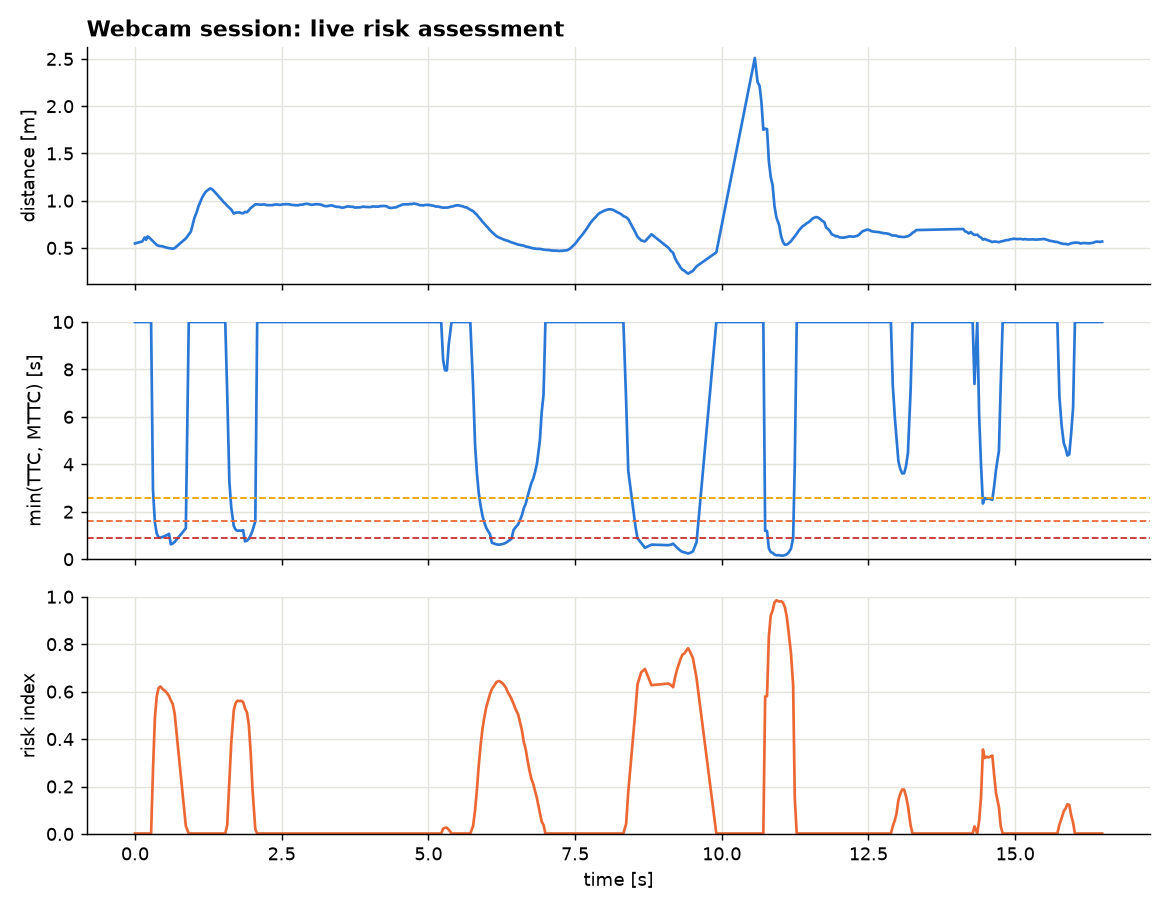

Values plotted in this chart, from the file beside it:
t_s, distance_m, closing_mps, ttc_s, mttc_s, drac_mps2, cri, risk_level, aeb
0.0, 0.5474, -0.0, 20.0, 20.0, 0.0, 0.001882, SAFE, NO ACTION
0.125, 0.5685, -0.0, 20.0, 20.0, 0.0, 0.001882, SAFE, NO ACTION
0.167, 0.6102, -0.0, 20.0, 20.0, 0.0, 0.001882, SAFE, NO ACTION
0.191, 0.586, -0.0, 20.0, 20.0, 0.0, 0.001882, SAFE, NO ACTION
0.214, 0.6216, -0.0, 20.0, 20.0, 0.0, 0.001882, SAFE, NO ACTION
0.243, 0.6097, -0.0799, 20.0, 20.0, 0.0, 0.001882, SAFE, NO ACTION
0.275, 0.5906, -0.0, 20.0, 20.0, 0.0, 0.001882, SAFE, NO ACTION
0.307, 0.5709, 0.1947, 2.932, 2.932, 0.03319, 0.2682, SAFE, NO ACTION
0.34, 0.5505, 0.3574, 1.541, 1.541, 0.116, 0.4904, SAFE, NO ACTION
0.371, 0.5321, 0.4916, 1.082, 1.082, 0.2271, 0.5795, SAFE, NO ACTION
0.403, 0.5224, 0.5638, 0.9266, 0.9266, 0.3043, 0.6154, SAFE, PARTIAL BRAKE
0.435, 0.5189, 0.5762, 0.9007, 0.9007, 0.3198, 0.6216, DANGER, PARTIAL BRAKE
0.467, 0.5179, 0.5515, 0.9391, 0.9391, 0.2936, 0.6122, DANGER, PARTIAL BRAKE
0.499, 0.5104, 0.5294, 0.9642, 0.9642, 0.2745, 0.606, DANGER, PARTIAL BRAKE
0.548, 0.5029, 0.4946, 1.017, 1.017, 0.2433, 0.5935, DANGER, PARTIAL BRAKE
0.58, 0.4973, 0.4649, 1.07, 1.07, 0.2173, 0.5814, DANGER, PARTIAL BRAKE
0.611, 0.4953, 0.4303, 1.151, 0.6289, 0.1869, 0.5639, DANGER, PARTIAL BRAKE
0.643, 0.4912, 0.3996, 1.229, 0.6591, 0.1625, 0.5477, DANGER, PARTIAL BRAKE
0.676, 0.4979, 0.3467, 1.436, 0.7284, 0.1207, 0.5084, DANGER, EMERGENCY BRAKE
0.867, 0.6002, 0.0825, 7.272, 1.301, 0.005675, 0.03336, DANGER, EMERGENCY BRAKE
0.917, 0.6428, -0.1316, 20.0, 20.0, 0.0, 0.001882, DANGER, EMERGENCY BRAKE
0.953, 0.6727, -0.2931, 20.0, 20.0, 0.0, 0.001882, DANGER, EMERGENCY BRAKE
0.985, 0.7501, -0.4907, 20.0, 20.0, 0.0, 0.001882, DANGER, EMERGENCY BRAKE
1.015, 0.8212, -0.7498, 20.0, 20.0, 0.0, 0.001882, DANGER, EMERGENCY BRAKE
1.049, 0.8729, -0.9517, 20.0, 20.0, 0.0, 0.001882, DANGER, EMERGENCY BRAKE
1.082, 0.9398, -1.141, 20.0, 20.0, 0.0, 0.001882, DANGER, EMERGENCY BRAKE
1.118, 0.9913, -1.286, 20.0, 20.0, 0.0, 0.001882, DANGER, EMERGENCY BRAKE
1.147, 1.035, -1.417, 20.0, 20.0, 0.0, 0.001882, DANGER, EMERGENCY BRAKE
1.173, 1.063, -1.505, 20.0, 20.0, 0.0, 0.001882, SAFE, EMERGENCY BRAKE
1.203, 1.092, -1.56, 20.0, 20.0, 0.0, 0.001882, SAFE, NO ACTION
1.236, 1.109, -1.558, 20.0, 20.0, 0.0, 0.001882, SAFE, NO ACTION
1.283, 1.13, -1.493, 20.0, 20.0, 0.0, 0.001882, SAFE, NO ACTION
1.315, 1.121, -1.372, 20.0, 20.0, 0.0, 0.001882, SAFE, NO ACTION
1.347, 1.101, -1.204, 20.0, 20.0, 0.0, 0.001882, SAFE, NO ACTION
1.379, 1.079, -1.008, 20.0, 20.0, 0.0, 0.001882, SAFE, NO ACTION
1.411, 1.056, -0.8002, 20.0, 20.0, 0.0, 0.001882, SAFE, NO ACTION
1.443, 1.034, -0.5922, 20.0, 20.0, 0.0, 0.001882, SAFE, NO ACTION
1.475, 1.013, -0.3879, 20.0, 20.0, 0.0, 0.001882, SAFE, NO ACTION
1.508, 0.987, -0.1845, 20.0, 20.0, 0.0, 0.001882, SAFE, NO ACTION
1.539, 0.969, -0.0, 20.0, 20.0, 0.0, 0.001882, SAFE, NO ACTION
1.572, 0.9466, 0.1351, 7.006, 7.006, 0.009644, 0.03758, SAFE, NO ACTION
1.609, 0.9241, 0.2832, 3.263, 3.263, 0.0434, 0.2269, SAFE, NO ACTION
1.641, 0.9062, 0.4156, 2.181, 2.181, 0.09528, 0.3847, SAFE, NO ACTION
1.684, 0.8634, 0.6176, 1.398, 1.398, 0.2209, 0.521, SAFE, NO ACTION
1.715, 0.8731, 0.6996, 1.248, 1.248, 0.2803, 0.5513, SAFE, NO ACTION
1.747, 0.8741, 0.729, 1.199, 1.199, 0.304, 0.5617, DANGER, PARTIAL BRAKE
1.78, 0.8762, 0.726, 1.207, 1.207, 0.3008, 0.5601, DANGER, PARTIAL BRAKE
1.811, 0.8684, 0.7228, 1.201, 1.201, 0.3008, 0.5611, DANGER, PARTIAL BRAKE
1.843, 0.8665, 0.7089, 1.222, 1.222, 0.29, 0.5565, DANGER, PARTIAL BRAKE
1.875, 0.8808, 0.6506, 1.354, 0.7561, 0.2403, 0.5299, DANGER, PARTIAL BRAKE
1.91, 0.8782, 0.6064, 1.448, 0.7789, 0.2093, 0.5117, DANGER, PARTIAL BRAKE
1.941, 0.8979, 0.5134, 1.749, 0.8601, 0.1468, 0.4578, DANGER, EMERGENCY BRAKE
1.972, 0.9219, 0.3801, 2.425, 1.01, 0.07837, 0.3451, DANGER, EMERGENCY BRAKE
2.003, 0.9363, 0.2602, 3.599, 1.202, 0.03615, 0.1899, DANGER, EMERGENCY BRAKE
2.051, 0.9615, 0.1097, 8.762, 1.597, 0.006262, 0.01998, DANGER, EMERGENCY BRAKE
2.083, 0.9608, -0.0, 20.0, 20.0, 0.0, 0.001882, DANGER, EMERGENCY BRAKE
2.116, 0.9592, -0.0, 20.0, 20.0, 0.0, 0.001882, DANGER, EMERGENCY BRAKE
2.147, 0.957, -0.0, 20.0, 20.0, 0.0, 0.001882, DANGER, EMERGENCY BRAKE
2.179, 0.9596, -0.0, 20.0, 20.0, 0.0, 0.001882, DANGER, EMERGENCY BRAKE
2.211, 0.96, -0.0, 20.0, 20.0, 0.0, 0.001882, DANGER, EMERGENCY BRAKE
... 360 more rows
